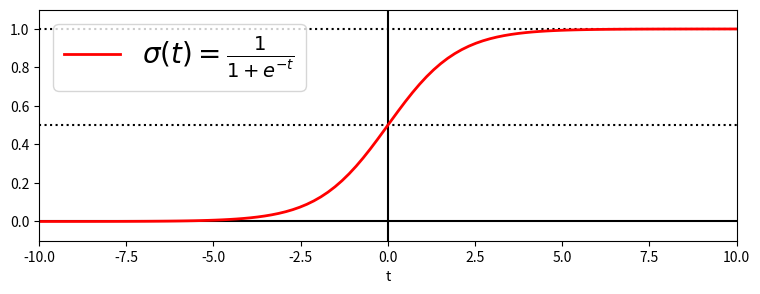

Recreate this plot in Python.
import numpy as np
import matplotlib.pyplot as plt

# [-10 ~ 10] 구간에서 100개의 t값을 시그모이드 함수에 대입합니다.
t = np.linspace(-10, 10, 100)
print(t)

# 시그모이드 공식
# np.exp -> 함수 밑(base) 이 자연상수 e 인 지수함수로 변환
sig = 1 / (1 + np.exp(-t))

# t 와 시그모이드 결과 그래프
plt.figure(figsize=(9, 3))
plt.plot([-10, 10], [0, 0], "k-")
plt.plot([-10, 10], [0.5, 0.5], "k:")  # y축 기준 0.5 실선 하나 생성
plt.plot([-10, 10], [1, 1], "k:")  # y축 기준 1 실선 하나 생성
plt.plot([0, 0], [-1.1, 1.1], "k-")  # center 기준 0.0 선하나 생성
plt.plot(t, sig, "r-", linewidth=2,
         label=r"$\sigma(t) = \frac{1}{1 + e^{-t}}$")
plt.xlabel("t")
plt.legend(loc="upper left", fontsize=20)
plt.axis([-10, 10, -0.1, 1.1])  # 그래프 간격
plt.show()